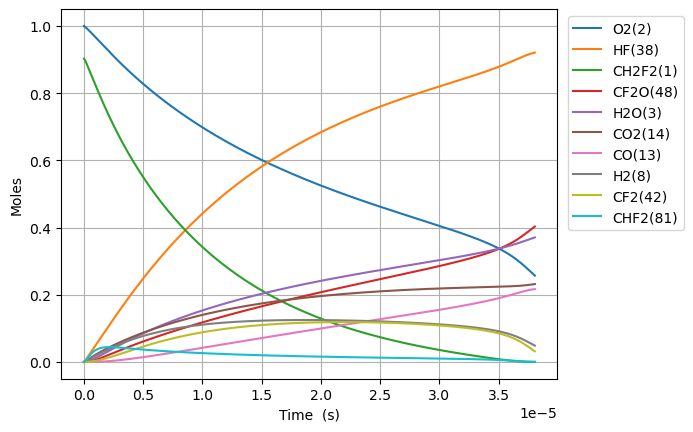

Values plotted in this chart, from the file beside it:
Time (s), Volume (m^3), N2, Ne, CH2F2(1), O2(2), H2O(3), CH4(4), OH(5), HF(38), CHF(40), CHF2(81), CHFO2(129), CHFO2(131), H(6), CFO2(136), H2(8), CO2(14), HO2(11), F(37), O(7), S(163), CF2O(48), CHF3(41)
0.0, 0.1467, 3.76, 0.0, 0.9021, 1.0, 0.0, 0.0, 0.0, 0.0, 0.0, 0.0, 0.0, 0.0, 0.0, 0.0, 0.0, 0.0, 0.0, 0.0, 0.0, 0.0, 0.0, 0.0
2.830085953298893e-23, 0.1467, 3.76, 0.0, 0.9021, 1, 5.141587445724233e-51, 0.0, 1.0496428409341723e-36, 8.201984708372818e-19, 8.201984708372815e-19, 1.1975711136035479e-20, 1.7289768239239814e-39, 2.0593723235095836e-38, 1.5826062868508383e-30, 3.0895663942677804e-34, 3.066509770025013e-21, 1.1480976140194781e-35, 1.1975711134453182e-20, 1.3287290879246207e-24, 9.91156351061351e-27, 2.1005361537291573e-37, 7.113101171156479e-38, 1.1970687933368345e-40
7.9242406692369e-23, 0.1467, 3.76, 0.0, 0.9021, 1, 6.104092615564143e-50, 0.0, 6.339842759242778e-36, 2.2965557183443887e-18, 2.2965557183443868e-18, 3.3531991180899334e-20, 1.0443020016505923e-38, 1.2438608833991358e-37, 4.432299040914859e-30, 1.8660981021377352e-33, 8.586227356070038e-21, 6.934509588677844e-35, 3.3531991176468895e-20, 3.720441446189167e-24, 2.775237783021971e-26, 1.2687238368524001e-36, 4.2963131073788e-37, 7.230295511754478e-40
1.8112550101112914e-22, 0.1467, 3.76, 0.0, 0.9021, 1, 5.9930343267371995e-49, 0.0, 3.0523613814371395e-35, 5.249270213358604e-18, 5.249270213358594e-18, 7.664455127062696e-20, 5.027864603978556e-38, 5.98865471675608e-37, 1.0135690299972944e-29, 8.984459074530646e-33, 1.9625662528160083e-20, 3.3386678615689373e-34, 7.664455126050026e-20, 8.50386616271917e-24, 6.343400647143963e-26, 6.108359135044217e-36, 2.068489820572734e-36, 3.48107605102351e-39
3.8489168964864942e-22, 0.1467, 3.76, 0.0, 0.9021, 1, 5.3007709930460274e-48, 0.0, 1.3330464079869849e-34, 1.1154699203387034e-17, 1.1154699203386992e-17, 1.6286967145008192e-19, 2.1958005663913285e-37, 2.615402850847056e-36, 2.1558495821809295e-29, 3.9237493207200204e-32, 4.170453287234018e-20, 1.458083969805042e-33, 1.6286967142856264e-19, 1.8070715595782833e-23, 1.3479726376190952e-25, 2.6676809152358503e-35, 9.033638487373169e-36, 1.5202773675377754e-38
7.9242406692369e-22, 0.1467, 3.76, 0.0, 0.9021, 1, 4.455617415069426e-47, 0.0, 5.565206342638253e-34, 2.2965557183443895e-17, 2.296555718344372e-17, 3.3531991180899063e-19, 9.167035120515802e-37, 1.0918792059156773e-35, 4.4468198880362697e-29, 1.6380881022407214e-31, 8.586227356070037e-20, 6.087213549534015e-33, 3.3531991176468635e-19, 3.7204414461924764e-23, 2.775237783749696e-25, 1.1137042687070371e-34, 3.771366240951161e-35, 6.346858742271853e-38
1.6074888214737711e-21, 0.1467, 3.76, 0.0, 0.9021, 1, 3.652984353942957e-46, 0.0, 2.2735683791815172e-33, 4.658727314355763e-17, 4.658727314355691e-17, 6.802203925268037e-19, 3.745032959752289e-36, 4.460682827537621e-35, 9.054397305699229e-29, 6.69212439263931e-31, 1.7417775493742074e-19, 2.486825355873071e-32, 6.802203924369291e-19, 7.547181219426709e-23, 5.62976807729571e-25, 4.549845330422131e-34, 1.5407261660805617e-34, 2.592898889119281e-37
3.2376183305739336e-21, 0.1467, 3.76, 0.0, 0.9021, 1, 2.9582814398437354e-45, 0.0, 9.190126900979035e-33, 9.383070506378512e-17, 9.383070506378222e-17, 1.3700213539624114e-18, 1.5138022002823397e-35, 1.8030793190407671e-34, 1.837209936483426e-28, 2.705063677367978e-30, 3.508087176908615e-19, 1.0052145697614347e-31, 1.3700213537813966e-18, 1.5200660765918555e-22, 1.1338828669526982e-24, 1.8391202283241255e-33, 6.2278615042315515e-34, 1.0480911878684491e-36
6.497877348774258e-21, 0.1467, 3.76, 0.0, 0.9021, 1, 2.38108226746396e-44, 0.0, 3.6953096072521657e-32, 1.883175689042403e-16, 1.8831756890422858e-16, 2.7496232768335538e-18, 6.086932068097584e-35, 7.250102639294172e-34, 3.741769237834062e-28, 1.087694207367233e-29, 7.040706431977431e-19, 4.041923574075614e-31, 2.749623276470258e-18, 3.0507619858995774e-22, 2.275694987454652e-24, 7.395021550640473e-33, 2.5041957197329036e-33, 4.2143285696938185e-36
1.3018395385174907e-20, 0.1467, 3.76, 0.0, 0.9021, 1, 1.9106685643309764e-43, 0.0, 1.4819844292818957e-31, 3.7729129658515113e-16, 3.7729129658510405e-16, 5.5088271225755465e-18, 2.4411320041597325e-34, 2.9076154269149984e-33, 7.7149633986297565e-28, 4.362140254665767e-29, 1.4105944942115057e-18, 1.6209921326608865e-30, 5.508827121847688e-18, 6.11215380455243e-22, 4.559319236681353e-24, 2.965734392225885e-32, 1.0042944865130695e-32, 1.6901342468993224e-35
2.6059431457976206e-20, 0.1467, 3.76, 0.0, 0.9021, 1, 1.5308599322020142e-42, 0.0, 5.935667706961949e-31, 7.552387519469749e-16, 7.552387519467867e-16, 1.1027234814058364e-17, 9.777260894859513e-34, 1.164562774753091e-32, 1.631765395259803e-27, 1.747131382140675e-28, 2.8236421962390306e-18, 6.49242358076245e-30, 1.1027234812601381e-17, 1.2234937442007773e-21, 9.126567768025932e-24, 1.1878406757324294e-31, 4.0224163183520197e-32, 6.769352681018158e-35
5.2141503603578805e-20, 0.1467, 3.76, 0.0, 0.9021, 1, 1.225618774174906e-41, 0.0, 2.3758139625095944e-30, 1.5111336626706317e-15, 1.5111336626698775e-15, 2.2064050197019323e-17, 3.913452386707547e-33, 4.6612860358582934e-32, 3.6148243990035714e-27, 6.993078684341052e-28, 5.649737600294078e-18, 2.598661406760888e-29, 2.2064050194104088e-17, 2.4480504717517004e-21, 1.8261064962279808e-23, 4.754458305046378e-31, 1.6100147993452087e-31, 2.7095052166287558e-34
1.04305647894784e-19, 0.1467, 3.76, 0.0, 0.9021, 1, 9.808675099655249e-41, 0.0, 9.506350491651637e-30, 3.02292348411798e-15, 3.0229234841149627e-15, 4.413768096292255e-17, 1.5658907062930945e-32, 1.8651215738989707e-31, 8.631025978286426e-27, 2.7981423644107443e-27, 1.1301928408404164e-17, 1.0398030540598418e-28, 4.41376809570908e-17, 4.897163927092966e-21, 3.65300598770464e-23, 1.9024026188726316e-30, 6.442156339241764e-31, 1.0841550160492047e-33
2.086339364771944e-19, 0.1467, 3.76, 0.0, 0.9021, 1, 7.848430361369815e-40, 0.0, 3.803159213524219e-29, 6.046503127012818e-15, 6.046503127000748e-15, 8.828494249465426e-17, 6.264582478612776e-32, 7.461700781288015e-31, 2.286376342399234e-26, 1.1194391498475804e-26, 2.2606310024624294e-17, 4.159889295583383e-28, 8.828494248298937e-17, 9.79539083873318e-21, 7.306805181161498e-23, 7.610849245529421e-30, 2.577282024100245e-30, 4.337326023543006e-33
4.1729051364201517e-19, 0.1467, 3.76, 0.0, 0.9021, 1, 6.27934046658269e-39, 0.0, 1.521387497896131e-28, 1.2093662412803062e-14, 1.209366241275477e-14, 1.7657946555781866e-16, 2.506036940645549e-31, 2.984923221827199e-30, 6.813057546363651e-26, 4.4781210334777287e-26, 4.5215073257064404e-17, 1.664091143900451e-27, 1.7657946553448723e-16, 1.9591844665844317e-20, 1.4614404410089374e-22, 3.04458746977261e-29, 1.0309967135208549e-29, 1.7350716113394217e-32
8.346036679716567e-19, 0.1467, 3.76, 0.0, 0.9021, 1, 5.02371085882689e-38, 0.0, 6.085797627748259e-28, 2.4187980984385814e-14, 2.4187980984192647e-14, 3.5316851168295117e-16, 1.0024555707418116e-30, 1.1940178682230226e-29, 2.2586954813322656e-25, 1.791321302778596e-25, 9.0432599721944e-17, 6.656635437814214e-27, 3.5316851163628566e-16, 3.9184752335389465e-20, 2.9229606236001794e-22, 1.2178845439125077e-28, 4.124154669620284e-29, 6.940568859238324e-32
1.6692299766309397e-18, 0.1467, 3.76, 0.0, 0.9021, 1, 4.019064086759497e-37, 0.0, 2.4343685811128276e-27, 4.837661812756038e-14, 4.8376618126787695e-14, 7.063466039284316e-16, 4.009903898916076e-30, 4.776168600805219e-29, 8.1016888781259e-25, 7.165430992282921e-25, 1.8086765265170073e-16, 2.6627083495199266e-26, 7.063466038350936e-16, 7.837056773577122e-20, 5.846002336005348e-22, 4.871637288836172e-28, 1.649695432993265e-28, 2.7762840274616546e-31
3.338482593949506e-18, 0.1467, 3.76, 0.0, 0.9021, 1, 3.215289434478322e-36, 0.0, 9.737573400552683e-27, 9.675389241394576e-14, 9.675389241085494e-14, 1.4127027884002537e-15, 1.6039779033248757e-29, 1.9104868398368775e-28, 3.054053144363868e-24, 2.866201553245036e-24, 3.617377585112043e-16, 1.065094175573144e-25, 1.4127027882135536e-15, 1.5674219878170074e-19, 1.1692091149706569e-21, 1.9486747378799532e-27, 6.598848874383082e-28, 1.110524907826208e-30
6.676987828586638e-18, 0.1467, 3.76, 0.0, 0.9021, 1, 2.572246821204119e-35, 0.0, 3.8950491876836167e-26, 1.9350844098686144e-13, 1.935084409744982e-13, 2.825415157267344e-15, 6.415944464349177e-29, 7.641985948623514e-28, 1.1842963964891166e-23, 1.1464864524612488e-23, 7.234779702301718e-16, 4.260398380238447e-25, 2.8254151568938497e-15, 3.134854618542239e-19, 2.33842903326737e-21, 7.79473859264172e-27, 2.639552987512764e-27, 4.4421222249903e-30
1.3353998297860903e-17, 0.1467, 3.76, 0.0, 0.9021, 1, 2.0578035784183002e-34, 0.0, 1.558023650298051e-25, 3.8701753813327274e-13, 3.870175380838196e-13, 5.650839894695307e-15, 2.5663844866741514e-28, 3.056801929380671e-27, 4.662535482488105e-23, 4.585957471164687e-23, 1.4469583936679488e-15, 1.7041636927494628e-24, 5.650839893947948e-15, 6.269719919219313e-19, 4.676877492087599e-21, 3.1179033623023084e-26, 1.0558238899372089e-26, 1.7768534086647264e-29
2.6708019236409434e-17, 0.1467, 3.76, 0.0, 0.9021, 1, 1.6462453304983815e-33, 0.0, 6.232102629436459e-25, 7.740357324284147e-13, 7.740357322306019e-13, 1.1301689368326358e-14, 1.0265552394260007e-27, 1.2227221473872973e-26, 1.8500841333449246e-22, 1.834385319906224e-22, 2.8939192405428693e-15, 6.816663492757791e-24, 1.1301689366830163e-14, 1.2539450677480195e-18, 9.35380889864269e-21, 1.2471629275746864e-25, 4.223301008612784e-26, 7.107422671377827e-29
5.341606111350649e-17, 0.1467, 3.76, 0.0, 0.9021, 1, 1.3169972821892792e-32, 0.0, 2.4928427196532997e-24, 1.5480721210279765e-12, 1.5480721202367252e-12, 2.2603388310688972e-14, 4.106224683761651e-27, 4.890890265997855e-26, 7.370476368233659e-22, 7.337545935898721e-22, 5.7878409342901755e-15, 2.72666717380977e-23, 2.2603388307690673e-14, 2.507891282163134e-18, 1.8707809667470754e-20, 4.9886548564310345e-25, 1.6893215404135096e-25, 2.842970875393245e-28
1.0683214486770062e-16, 0.1467, 3.76, 0.0, 0.9021, 1, 1.053598281962636e-31, 0.0, 9.971374712203376e-24, 3.0961448982642105e-12, 3.0961448950992043e-12, 4.520678617581626e-14, 1.6424912879504732e-26, 1.9563555818313725e-25, 2.942218504168708e-21, 2.935019300326937e-21, 1.1575684321774663e-14, 1.0906672507482954e-22, 4.520678616979603e-14, 5.015783962047059e-18, 3.741636302847325e-20, 1.995462556457449e-24, 6.757288813151409e-25, 1.1371887111236817e-27
1.6024822862189472e-16, 0.1467, 3.76, 0.0, 0.9021, 1, 3.0126329818235836e-31, 0.0, 2.1189174217928608e-23, 4.6442176755375556e-12, 4.6442176688119164e-12, 6.781018402134561e-14, 3.4902956235543447e-26, 4.157254315892005e-25, 6.248481785911808e-21, 6.236916585517106e-21, 1.736352770924902e-14, 2.317668175053219e-22, 6.781018401228573e-14, 7.523676892986625e-18, 5.612546821329672e-20, 4.24035829857902e-24, 1.4359240808832288e-24, 2.4165262363213923e-27
2.1366431237608885e-16, 0.1467, 3.76, 0.0, 0.9021, 1, 6.3545160101317345e-31, 0.0, 3.614624167087336e-23, 6.192290452848011e-12, 6.192290441374861e-12, 9.041358184727706e-14, 5.954036060509532e-26, 7.091784476102021e-25, 1.065583747608283e-20, 1.063944644407492e-20, 2.315137109671325e-14, 3.9536695127728315e-22, 9.041358183515978e-14, 1.003157007498378e-17, 7.483512522241576e-20, 7.23355269827197e-24, 2.4495177856765607e-24, 4.122309662812547e-27
3.2049647988447706e-16, 0.1467, 3.76, 0.0, 0.9021, 1, 1.7356155886391046e-30, 0.0, 7.483621085544922e-23, 9.28843600755602e-12, 9.288435983802319e-12, 1.356203774531449e-13, 1.232708306876896e-25, 1.4682630501646251e-24, 2.2054745305167387e-20, 2.2027623407943132e-20, 3.4727057871617975e-14, 8.185571186822778e-22, 1.3562037743487126e-13, 1.5047357028200896e-17, 1.1225573433996183e-19, 1.49761525891466e-23, 5.07141607464118e-24, 8.53471893630983e-27
4.273286473928653e-16, 0.1467, 3.76, 0.0, 0.9021, 1, 3.6314886536229436e-30, 0.0, 1.2727680551334078e-22, 1.2384581562400499e-11, 1.2384581522001675e-11, 1.8082717298694434e-13, 2.096515166022852e-25, 2.49712946813253e-24, 3.7502762579718534e-20, 3.746321884710453e-20, 4.6302744646485484e-14, 1.3921513439446327e-21, 1.8082717296244906e-13, 2.0063144904662447e-17, 1.4967837271619573e-19, 2.5470513413689622e-23, 8.62515131652944e-24, 1.451532188130769e-26
5.341608149012536e-16, 0.1467, 3.76, 0.0, 0.9021, 1, 6.610986780947473e-30, 0.0, 1.944502160784997e-22, 1.5480727117391195e-11, 1.5480727055670923e-11, 2.260339684435277e-13, 3.203003300302316e-25, 3.815047328063796e-24, 5.728911136276311e-20, 5.723533404691345e-20, 5.787843142131315e-14, 2.1268927890664017e-21, 2.2603396841274093e-13, 2.5078933770327454e-17, 1.871031853013387e-19, 3.8913189432277514e-23, 1.3177283513735522e-23, 2.217613232936854e-26
7.478251499180301e-16, 0.1467, 3.76, 0.0, 0.9021, 1, 1.745495755859282e-29, 0.0, 3.739209344655305e-22, 2.167301822782043e-11, 2.1673018109134528e-11, 3.164475591201966e-13, 6.159269872998453e-25, 7.336190496015943e-24, 1.1014931195638954e-19, 1.1006151846712147e-19, 8.102980497084662e-14, 4.089939772526125e-21, 3.164475590766125e-13, 3.5110514531491963e-17, 2.6195946969101845e-19, 7.482868245527478e-23, 2.5339453760223215e-23, 4.264391659084412e-26
1.1751538199515831e-15, 0.1467, 3.76, 0.0, 0.9021, 1, 6.749557620886298e-29, 0.0, 9.122541393759027e-22, 3.40576004504593e-11, 3.4057600160901655e-11, 4.972747395333325e-13, 1.5026795141256622e-24, 1.789802858401761e-23, 2.686946517550491e-19, 2.68516765873268e-19, 1.2733255206942962e-13, 9.978215900298576e-21, 4.972747394633014e-13, 5.51736880995379e-17, 4.1169851255618526e-19, 1.825593111212043e-22, 6.182061606939719e-23, 1.0403824024170944e-25
2.0298111600186892e-15, 0.1467, 3.76, 0.0, 0.9021, 1, 3.5522060487130026e-28, 0.0, 2.707065839198202e-21, 5.882676490286434e-11, 5.882676404361802e-11, 8.589290965958001e-13, 4.459144892325747e-24, 5.311107634610036e-23, 7.972550647937616e-19, 7.968086848511871e-19, 2.1993804626466466e-13, 2.960981596447044e-20, 8.589290964694562e-13, 9.530008346143085e-17, 7.112825808417592e-19, 5.417346353038041e-22, 1.8344941949241648e-22, 3.0872774408663716e-25
3.7391258401529014e-15, 0.1467, 3.76, 0.0, 0.9021, 1, 2.2719861117625886e-27, 0.0, 9.168424828778362e-21, 1.083650938361753e-10, 1.0836509092604157e-10, 1.5822377956702223e-12, 1.5102611915061396e-23, 1.7987663674732676e-22, 2.70000354571789e-18, 2.698667060559113e-18, 4.051490346474614e-13, 1.0028391577927067e-19, 1.5822377954175297e-12, 1.7555306706437723e-16, 1.310874529864031e-18, 1.8347706173782903e-21, 6.21315700011429e-22, 1.0456128933082064e-24
7.157755200421326e-15, 0.1467, 3.76, 0.0, 0.9021, 1, 1.6199474268445637e-26, 0.0, 3.357846812619105e-20, 2.0744175181680383e-10, 2.0744174115875281e-10, 3.028855133617186e-12, 5.531302457057658e-23, 6.587616716060328e-22, 9.888105597162352e-18, 9.883576514364581e-18, 7.75571011382748e-13, 3.672795610174734e-19, 3.0288551330564945e-12, 3.360598060745905e-16, 2.511753790382478e-18, 6.71964679414892e-21, 2.275509388616574e-21, 3.8294446180659826e-24
1.3995013920958173e-14, 0.1467, 3.76, 0.0, 0.9021, 1, 1.2225751414394583e-25, 0.0, 1.283476446060894e-19, 4.055950682340802e-10, 4.055950274958457e-10, 5.922089568722107e-12, 2.114330369895071e-22, 2.5178515920726164e-21, 3.779452143318486e-17, 3.777795865834078e-17, 1.516414964735195e-12, 1.4038555865147702e-18, 5.922089567320944e-12, 6.570763733936867e-16, 4.9202941793212446e-18, 2.5684463627167528e-20, 8.697730797772049e-21, 1.4637275153496897e-23
2.7669531362031865e-14, 0.1467, 3.76, 0.0, 0.9021, 1, 9.498118838005626e-25, 0.0, 5.016862915610583e-19, 8.019017028927121e-10, 8.019015436566963e-10, 1.170855747589463e-11, 8.265212487718776e-22, 9.840654876542679e-21, 1.4772818757520235e-16, 1.476649711539779e-16, 2.998102870992375e-12, 5.487367730357436e-18, 1.1708557471888456e-11, 1.2991218822554162e-15, 9.764506603067956e-18, 1.0039426202216913e-19, 3.399780713200172e-20, 5.721361718108473e-23
4.1344048803105556e-14, 0.1467, 3.76, 0.0, 0.9021, 1, 2.9930532097018643e-24, 0.0, 1.1200968048919123e-18, 1.1982083399834469e-09, 1.1982079844665113e-09, 1.749502409917406e-11, 1.8454736444317086e-21, 2.1968760063536997e-20, 3.2982285321972334e-16, 3.2968287826140163e-16, 4.479790776684972e-12, 1.2251384016228443e-17, 1.7495024091296633e-11, 1.941183912291787e-15, 1.464489995581427e-17, 2.241440925726662e-19, 7.590576077090553e-20, 1.2773751277519133e-22
6.869308368525294e-14, 0.1467, 3.76, 0.0, 0.9021, 1, 1.370819738983001e-23, 0.0, 3.0921707176601954e-18, 1.990821621461222e-09, 1.9908206400333175e-09, 2.9067953495230432e-11, 5.0954750424920006e-21, 6.063438823253745e-20, 9.104946261011511e-16, 9.101108956832631e-16, 7.443166586620665e-12, 3.382112127693545e-17, 2.9067953475553957e-11, 3.2253577035533005e-15, 2.4514270354689262e-17, 6.187626370516766e-19, 2.0954812950170854e-19, 3.5262792081119236e-22
9.604211856740033e-14, 0.1467, 3.76, 0.0, 0.9021, 1, 3.635540853159712e-23, 0.0, 6.044620649257378e-18, 2.7834349126674006e-09, 2.7834329941966058e-09, 4.064087775850351e-11, 9.962128246313062e-21, 1.1850584765125806e-19, 1.7798091204374133e-15, 1.779061395851117e-15, 1.0406542394877125e-11, 6.611333257156627e-17, 4.064087772135181e-11, 4.509597977042987e-15, 3.452846147741286e-17, 1.2095384638367195e-18, 4.096287258382563e-19, 6.893084561513815e-22
1.2339115344954773e-13, 0.1467, 3.76, 0.0, 0.9021, 1, 7.539128753874729e-23, 0.0, 9.977502525724482e-18, 3.576048213601979e-09, 3.576045046956735e-09, 5.221379689075051e-11, 1.644618631400112e-20, 1.955734530822926e-19, 2.9377655624148606e-15, 2.936533718947478e-15, 1.3369918201819401e-11, 1.0912830741421824e-16, 5.221379683006206e-11, 5.7939049833572426e-15, 4.468753449031611e-17, 1.9964697997311572e-18, 6.761517913794904e-19, 1.1377790759848711e-21
1.5074018833169512e-13, 0.1467, 3.76, 0.0, 0.9021, 1, 1.353955775127685e-22, 0.0, 1.489087382623217e-17, 4.368661524264951e-09, 4.368656798314074e-09, 6.378671089377666e-11, 2.4548422700093524e-20, 2.9182725717211746e-19, 4.384363160229935e-15, 4.382527190310076e-15, 1.6333294007822603e-11, 1.6286634342039906e-16, 6.378671080309406e-11, 7.078278980001286e-15, 5.499155224785151e-17, 2.9795548249599168e-18, 1.0091216849457223e-18, 1.69803973765284e-21
2.0543825809598989e-13, 0.1467, 3.76, 0.0, 0.9021, 1, 3.3525083941267186e-22, 0.0, 2.7659297325240873e-17, 5.953888174776062e-09, 5.953879396821732e-09, 8.693252351884172e-11, 4.5610289174133634e-20, 5.418566944397667e-19, 8.143478900008213e-15, 8.140075087778484e-15, 2.2260045618399295e-11, 3.025126999393706e-16, 8.693252334733411e-11, 9.647228896753888e-15, 7.603465449062354e-17, 5.534179216190343e-18, 1.8744180773252016e-18, 3.153931031017411e-21
2.601363278602847e-13, 0.1467, 3.76, 0.0, 0.9021, 1, 6.725696026776343e-22, 0.0, 4.4350351087662755e-17, 7.539114864200691e-09, 7.539100789722499e-09, 1.100783156481363e-10, 7.31539093331132e-20, 8.685146544461696e-19, 1.305715001648279e-14, 1.3051699702298881e-14, 2.818679722960858e-11, 4.850547837731669e-16, 1.100783153653416e-10, 1.2216449787638296e-14, 9.765827112440323e-17, 8.873397086011966e-18, 3.0055527726727383e-18, 5.056982000291572e-21
3.6953246738887425e-13, 0.1467, 3.76, 0.0, 0.9021, 1, 1.9140378641425486e-21, 0.0, 8.950228723548087e-17, 1.0709568359790353e-08, 1.070953995871566e-08, 1.5636983848019416e-10, 1.4771240299805586e-19, 1.751381813023738e-18, 2.6348131759429554e-14, 2.6337156411957527e-14, 4.00403004665702e-11, 9.788361676102013e-16, 1.5636983787009167e-10, 1.735571317208744e-14, 1.4264916643242942e-16, 1.7905551973303363e-17, 6.065483920323495e-18, 1.0204561564024164e-20
4.789286069174638e-13, 0.1467, 3.76, 0.0, 0.9021, 1, 4.1592158176790525e-21, 0.0, 1.5035043881165262e-16, 1.3880022011033624e-08, 1.3879974305317378e-08, 2.0266127950773625e-10, 2.482742487704053e-19, 2.939781135121725e-18, 4.425725679231134e-14, 4.4238853379213484e-14, 5.189380374322071e-11, 1.6442299462359256e-15, 2.0266127840925547e-10, 2.249608596017252e-14, 1.8996834565517959e-16, 3.0075900687054035e-17, 1.0189199744432313e-17, 1.7140775716657268e-20
5.883247464460534e-13, 0.1467, 3.76, 0.0, 0.9021, 1, 7.705654086133601e-21, 0.0, 2.268985380438624e-16, 1.7050475817930205e-08, 1.7050403829551292e-08, 2.489526388476857e-10, 3.7488935630394085e-19, 4.4330705545603524e-18, 6.678447387988514e-14, 6.675674697685425e-14, 6.374730708391465e-11, 2.481255444398109e-15, 2.489526370740479e-10, 2.7637584869288527e-14, 2.396198896633924e-16, 4.538432522671891e-17, 1.5376982881702968e-17, 2.5865621784409224e-20
8.071170255032326e-13, 0.1467, 3.76, 0.0, 0.9021, 1, 1.98905587106373e-20, 0.0, 4.271094774602711e-16, 2.339138389868206e-08, 2.3391248411009864e-08, 3.4153511293083675e-10, 7.064778258858762e-19, 8.331765983045868e-18, 1.2569297987895202e-13, 1.2564095009855347e-13, 8.745431405464919e-11, 4.670278733391587e-15, 3.41535109143922e-10, 3.792402777829475e-14, 3.459363615626216e-16, 8.541493095821935e-17, 2.8945878348408425e-17, 4.868119913157981e-20
1e-12, 0.1467, 3.76, 0.0, 0.9021, 1, 3.783011092747874e-20, 0.0, 6.55732644473182e-16, 2.898140439609925e-08, 2.8981196414201672e-08, 4.231537331971527e-10, 1.0857127031716856e-18, 1.2774077202960204e-17, 1.9294571836750114e-13, 1.928660491567039e-13, 1.0835394606487996e-10, 7.169658750281332e-15, 4.2315372676696194e-10, 4.6996251425233207e-14, 4.474400460536043e-16, 1.3111464146228255e-16, 4.444075542611113e-17, 7.472877584214113e-20
1.0259093045604117e-12, 0.1467, 3.76, 0.0, 0.9021, 1, 4.084762697994289e-20, 0.0, 6.901649256703423e-16, 2.9732292602043475e-08, 2.97320737032797e-08, 4.341172616618581e-10, 1.1428744116747647e-18, 1.3442364626498414e-17, 2.030732408956297e-13, 2.029894177218578e-13, 1.1116132157336473e-10, 7.546060423848946e-15, 4.341172548064989e-10, 4.821517546002253e-14, 4.616311875496581e-16, 1.3799642692336132e-16, 4.677442582237557e-17, 7.865127264241081e-20
1.4634938626747698e-12, 0.1467, 3.76, 0.0, 0.9021, 1, 1.186019403190151e-19, 0.0, 1.404928633399286e-15, 4.24141118765854e-08, 4.241366642100351e-08, 6.192805867858764e-10, 2.3316668553505644e-18, 2.7278997962586298e-17, 4.132473951594834e-13, 4.13077756980038e-13, 1.5857533903313002e-10, 1.535851651445964e-14, 6.192805698062871e-10, 6.881211935256365e-14, 7.212863259683298e-16, 2.808083234751988e-16, 9.521948450667584e-17, 1.6005482643357078e-19
1.901078420789128e-12, 0.1467, 3.76, 0.0, 0.9021, 1, 2.6002467309812097e-19, 0.0, 2.3714282444262933e-15, 5.509593364153684e-08, 5.50951819842207e-08, 8.044426216466039e-10, 3.944405576957004e-18, 4.590255724241483e-17, 6.973036734375502e-13, 6.970189882973393e-13, 2.0598936102008102e-10, 2.5919858725138127e-14, 8.044425878564068e-10, 8.942948497844186e-14, 1.018846165887539e-15, 4.738124852387742e-16, 1.6073016117953226e-16, 2.7007612178308437e-19
2.3386629789034865e-12, 0.1467, 3.76, 0.0, 0.9021, 1, 4.841899827032988e-19, 0.0, 3.58990233600869e-15, 6.777775789687892e-08, 6.777662039442234e-08, 9.8960337364579e-10, 5.9842024147513176e-18, 6.927295997734569e-17, 1.0552388188637438e-12, 1.054810341804514e-12, 2.5340338909105127e-10, 3.9231321862706726e-14, 9.89603314714532e-10, 1.1006834062115637e-13, 1.3545715570006835e-15, 7.170013898779885e-16, 2.433244232045377e-16, 4.0871500236112086e-19
2.7762475370178448e-12, 0.1467, 3.76, 0.0, 0.9021, 1, 8.101906615499869e-19, 0.0, 5.060589476170846e-15, 8.045958464259306e-08, 8.045798165309232e-08, 1.1747628501589807e-09, 8.454141141054814e-18, 9.735046694866566e-17, 1.4870495812244616e-12, 1.4864490545044854e-12, 3.0081742480281664e-10, 5.52941405089168e-14, 1.174762756111939e-09, 1.307297543963176e-13, 1.7287233340146216e-15, 1.0103675227470104e-15, 3.4302020136852336e-16, 5.759713171033306e-19
3.213832095132203e-12, 0.1467, 3.76, 0.0, 0.9021, 1, 1.2571379288689874e-18, 0.0, 6.783728222322564e-15, 9.31414138786609e-08, 9.313926576170743e-08, 1.3599210585357383e-09, 1.1357277832515846e-17, 1.300956776963402e-16, 1.9927327169016167e-12, 1.991932370210558e-12, 3.482314697120865e-10, 7.410954901603685e-14, 1.3599209177537354e-09, 1.514147942463995e-13, 2.141562315278214e-15, 1.35390337685638e-15, 4.598353900428752e-16, 7.718449201798894e-19
4.089001211360919e-12, 0.1467, 3.76, 0.0, 0.9021, 0.9999, 2.59040323501419e-18, 0.0, 1.098831470991734e-14, 1.1850507982178567e-07, 1.1850160253464726e-07, 1.730233700157344e-09, 1.8475241458175192e-17, 2.0943317387079638e-16, 3.225703164337266e-12, 3.2244218174941203e-12, 4.4305959334965316e-10, 1.2000307194691837e-13, 1.7302334244692205e-09, 1.928600231208364e-13, 3.0843450853744173e-15, 2.191454256483198e-15, 7.448954062300021e-16, 1.249443432502886e-18
4.964170327589636e-12, 0.1467, 3.76, 0.0, 0.9021, 0.9999, 4.637238810814531e-18, 0.0, 1.6205570040263108e-14, 1.4386875572611205e-07, 1.438636307249174e-07, 2.100541356798621e-09, 2.7362004069766397e-17, 3.069768235951786e-16, 4.754124340938513e-12, 4.7522567670701235e-12, 5.378877724560809e-10, 1.7692176096708592e-13, 2.1005408799897674e-09, 2.344125673405519e-13, 4.185006086440618e-15, 3.229594122758196e-15, 1.0986469102824702e-15, 1.841509475844018e-18
5.8393394438183526e-12, 0.1467, 3.76, 0.0, 0.9021, 0.9999, 7.551188451043019e-18, 0.0, 2.2437402279227747e-14, 1.6923244159150304e-07, 1.6922535034408372e-07, 2.470844086344181e-09, 3.804105309160413e-17, 4.2242318058410795e-16, 6.577970528284247e-12, 6.575415407499392e-12, 6.3271601948263e-10, 2.448754828286965e-13, 2.4708433290378606e-09, 2.760809642469825e-13, 5.445631277485401e-15, 4.468263188585236e-15, 1.521231769236229e-15, 2.5480420691985868e-18
6.714508560047069e-12, 0.1467, 3.76, 0.0, 0.9021, 0.9999, 1.1486083739233408e-17, 0.0, 2.9685719317826983e-14, 1.9459613741782603e-07, 1.9458676140360514e-07, 2.8411419462835153e-09, 5.053546467520665e-17, 5.554738295731036e-16, 8.697216107348813e-12, 8.6938760300109e-12, 7.275443468795107e-10, 3.2387410081297814e-13, 2.8411408159379984e-09, 3.1787374846046277e-13, 6.868306362585432e-15, 5.907401783289206e-15, 2.0127912872053588e-15, 3.369040313017351e-18
8.464846792504502e-12, 0.1467, 3.76, 0.0, 0.9021, 0.9999, 2.303547678839038e-17, 0.0, 4.723943847235339e-14, 2.453235589527593e-07, 2.4530865788902314e-07, 3.5817232853552534e-09, 8.106067951031252e-17, 8.732188170834442e-16, 1.3821803451569105e-11, 1.3816616889395969e-11, 9.172012925799103e-10, 5.150454612761922e-13, 3.5817210786317777e-09, 4.0186660370124206e-13, 1.0208147772010687e-14, 9.386849449750699e-15, 3.2033967198093833e-15, 5.354430560139162e-18
1e-11, 0.1467, 3.76, 0.0, 0.9021, 0.9999, 3.801018238009357e-17, 0.0, 6.600031753927719e-14, 2.898146292142358e-07, 2.8979383369614873e-07, 4.231242724651815e-09, 1.1402432378091826e-16, 1.2070924727904298e-15, 1.928876442436029e-11, 1.9281675284704133e-11, 1.0835423663473875e-09, 7.191754360721706e-13, 4.231239142632543e-09, 4.760249557238493e-13, 1.3690990822584145e-14, 1.309803048564058e-14, 4.476082403501684e-15, 7.472620485090535e-18
1.0215185024961935e-11, 0.1467, 3.76, 0.0, 0.9021, 0.9998, 4.0521836206798876e-17, 0.0, 6.88819870722063e-14, 2.960510203299371e-07, 2.9602932027074514e-07, 4.322285826151143e-09, 1.1911427708064196e-16, 1.2579220967255127e-15, 2.012768336650727e-11, 2.0120307684782814e-11, 1.1068587091381389e-09, 7.505146807062243e-13, 4.322282014830771e-09, 4.86459355575786e-13, 1.422121090696599e-14, 1.3667462047385134e-14, 4.67158244723647e-15, 7.797674647894186e-18
... 914 more rows
